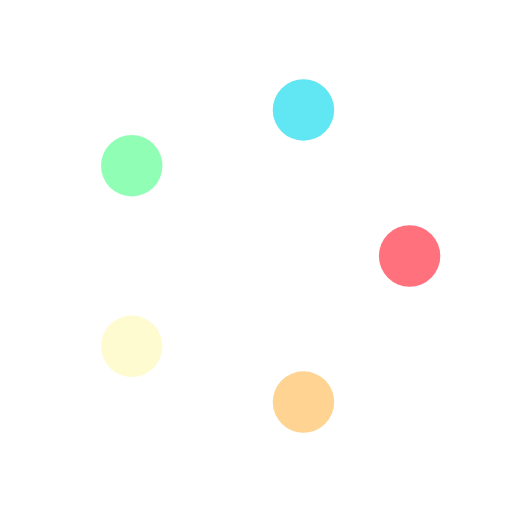
t = 0.00 s
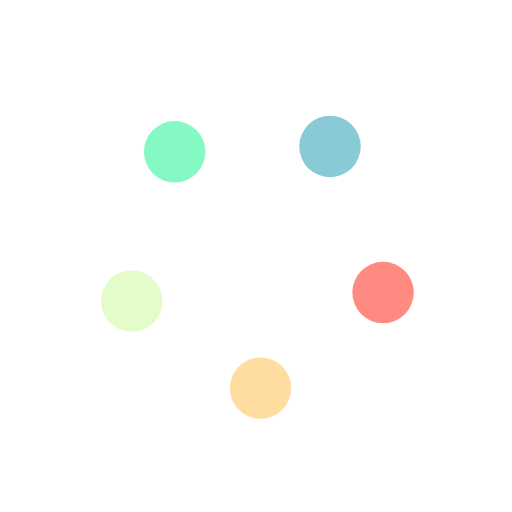
t = 0.23 s
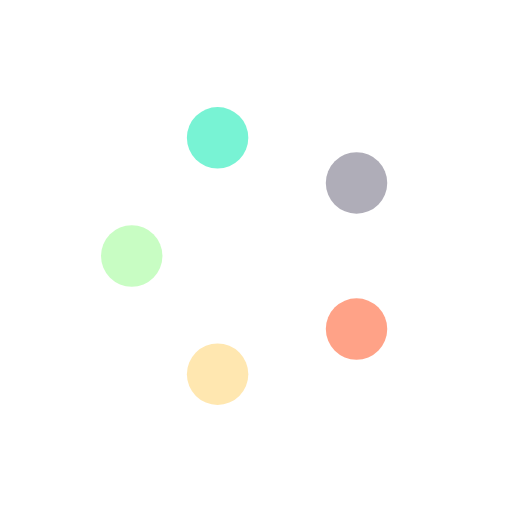
t = 0.45 s
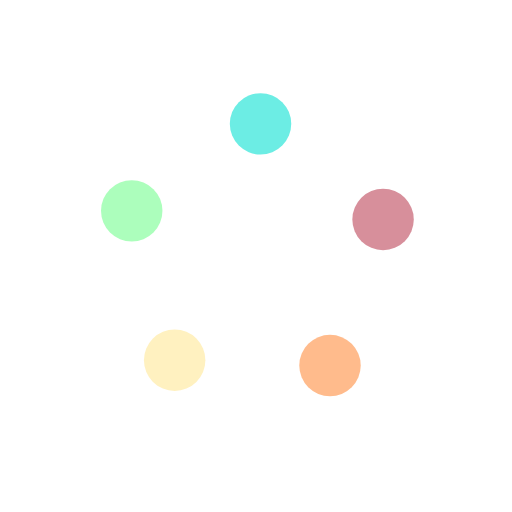
t = 0.68 s

The animated SVG that drew these frames (rendered in a browser with its animation timeline set to each time). Animation: 15 SMIL elements (animate=15); one cycle of 0.90 s, repeats indefinitely.

<svg class="lds-balls" width="200px"  height="200px"  xmlns="http://www.w3.org/2000/svg" xmlns:xlink="http://www.w3.org/1999/xlink" viewBox="0 0 100 100" preserveAspectRatio="xMidYMid" style="background: none;"><circle cx="64.2657" cy="71.6564" r="6" fill="#ff727d">
  <animate attributeName="cx" values="80;59.270509831248425" keyTimes="0;1" dur="0.9s" repeatCount="indefinite"></animate>
  <animate attributeName="cy" values="50;78.53169548885461" keyTimes="0;1" dur="0.9s" repeatCount="indefinite"></animate>
  <animate attributeName="fill" values="#ff727d;#ffd391" keyTimes="0;1" dur="0.9s" repeatCount="indefinite"></animate>
</circle><circle cx="33.8119" cy="70.2597" r="6" fill="#ffd391">
  <animate attributeName="cx" values="59.270509831248425;25.72949016875158" keyTimes="0;1" dur="0.9s" repeatCount="indefinite"></animate>
  <animate attributeName="cy" values="78.53169548885461;67.6335575687742" keyTimes="0;1" dur="0.9s" repeatCount="indefinite"></animate>
  <animate attributeName="fill" values="#ffd391;#fffbd0" keyTimes="0;1" dur="0.9s" repeatCount="indefinite"></animate>
</circle><circle cx="25.7295" cy="40.8648" r="6" fill="#fffbd0">
  <animate attributeName="cx" values="25.72949016875158;25.729490168751575" keyTimes="0;1" dur="0.9s" repeatCount="indefinite"></animate>
  <animate attributeName="cy" values="67.6335575687742;32.366442431225806" keyTimes="0;1" dur="0.9s" repeatCount="indefinite"></animate>
  <animate attributeName="fill" values="#fffbd0;#90ffb5" keyTimes="0;1" dur="0.9s" repeatCount="indefinite"></animate>
</circle><circle cx="51.1881" cy="24.0944" r="6" fill="#90ffb5">
  <animate attributeName="cx" values="25.729490168751575;59.27050983124842" keyTimes="0;1" dur="0.9s" repeatCount="indefinite"></animate>
  <animate attributeName="cy" values="32.366442431225806;21.46830451114539" keyTimes="0;1" dur="0.9s" repeatCount="indefinite"></animate>
  <animate attributeName="fill" values="#90ffb5;#60e7f3" keyTimes="0;1" dur="0.9s" repeatCount="indefinite"></animate>
</circle><circle cx="75.0048" cy="43.1247" r="6" fill="#60e7f3">
  <animate attributeName="cx" values="59.27050983124842;80" keyTimes="0;1" dur="0.9s" repeatCount="indefinite"></animate>
  <animate attributeName="cy" values="21.46830451114539;49.99999999999999" keyTimes="0;1" dur="0.9s" repeatCount="indefinite"></animate>
  <animate attributeName="fill" values="#60e7f3;#ff727d" keyTimes="0;1" dur="0.9s" repeatCount="indefinite"></animate>
</circle></svg>